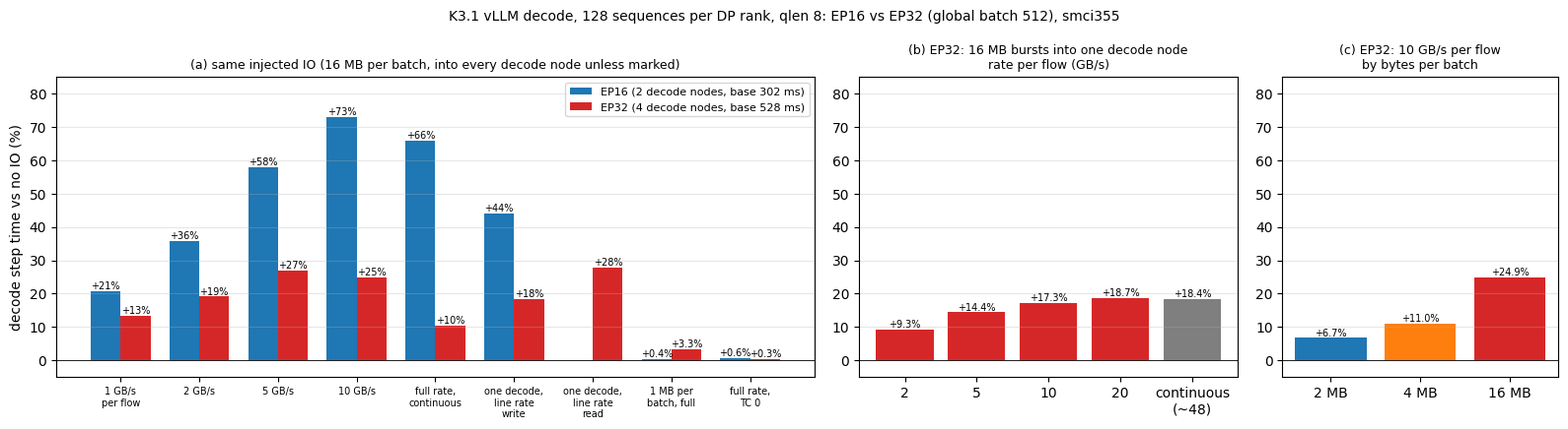

Reproduce this figure in Python.
#!/usr/bin/env python3
"""Figure 2 of docs/epio/k31_smci355_vllm_ep_io_zh.md: the same injected IO on EP16 and EP32 decode, and EP32's
response to paced bursts into one decode node and to the bytes per batch.

  python3 tools/fig_ep32.py <out.png>

EP16: e1ra_6866 / e1t1_6866 / e1_6881 (fig 1); EP32: e1m2_7005 (output length 64k, no request finishes during the
run), step change = median of the 10 s gap medians with the IO on against the IO-off stretches around the window
(tools/ep32_win.py).
"""
import sys

import matplotlib

matplotlib.use("Agg")
import matplotlib.pyplot as plt  # noqa: E402

plt.rcParams["font.family"] = "DejaVu Sans"

# (label, EP16 %, EP32 %); None = not measured
SAME = [
    ("1 GB/s\nper flow", 20.8, 13.4),
    ("2 GB/s", 35.8, 19.1),
    ("5 GB/s", 57.9, 27.0),
    ("10 GB/s", 73.1, 24.9),
    ("full rate,\ncontinuous", 66.0, 10.5),
    ("one decode,\nline rate\nwrite", 44.0, 18.4),
    ("one decode,\nline rate\nread", None, 27.8),
    ("1 MB per\nbatch, full", 0.4, 3.3),
    ("full rate,\nTC 0", 0.6, 0.3),
]
# EP32, 16 MB bursts into one decode node: rate per flow (GB/s) -> %, and continuous
PACED = [("2", 9.3), ("5", 14.4), ("10", 17.3), ("20", 18.7), ("continuous\n(~48)", 18.4)]
# EP32, 10 GB/s per flow into every decode node: bytes per batch -> %
BATCH = [("2 MB", 6.7), ("4 MB", 11.0), ("16 MB", 24.9)]


def main(out):
    fig, ax = plt.subplots(1, 3, figsize=(16, 4.4), gridspec_kw={"width_ratios": [2.2, 1.1, 0.8]})
    x = range(len(SAME))
    w = 0.38
    for off, idx, lab, col in ((-w / 2, 1, "EP16 (2 decode nodes, base 302 ms)", "tab:blue"),
                               (w / 2, 2, "EP32 (4 decode nodes, base 528 ms)", "tab:red")):
        xs = [i + off for i, r in zip(x, SAME) if r[idx] is not None]
        vs = [r[idx] for r in SAME if r[idx] is not None]
        b = ax[0].bar(xs, vs, w, label=lab, color=col)
        ax[0].bar_label(b, labels=[f"{v:+.1f}%" if abs(v) < 5 else f"{v:+.0f}%" for v in vs], fontsize=7)
    ax[0].set_xticks(list(x))
    ax[0].set_xticklabels([r[0] for r in SAME], fontsize=7)
    ax[0].set_title("(a) same injected IO (16 MB per batch, into every decode node unless marked)", fontsize=9)
    ax[0].set_ylabel("decode step time vs no IO (%)")
    ax[0].legend(fontsize=8)
    ax[0].set_ylim(-5, 85)

    lab = [p[0] for p in PACED if p[1] is not None]
    v = [p[1] for p in PACED if p[1] is not None]
    b = ax[1].bar(lab, v, color=["tab:red"] * (len(v) - 1) + ["tab:gray"])
    ax[1].bar_label(b, fmt="%+.1f%%", fontsize=7)
    ax[1].set_title("(b) EP32: 16 MB bursts into one decode node\nrate per flow (GB/s)", fontsize=9)
    ax[1].set_ylim(-5, 85)

    lab = [p[0] for p in BATCH if p[1] is not None]
    v = [p[1] for p in BATCH if p[1] is not None]
    b = ax[2].bar(lab, v, color=["tab:blue", "tab:orange", "tab:red"][: len(v)])
    ax[2].bar_label(b, fmt="%+.1f%%", fontsize=7)
    ax[2].set_title("(c) EP32: 10 GB/s per flow\nby bytes per batch", fontsize=9)
    ax[2].set_ylim(-5, 85)
    for a in ax:
        a.axhline(0, color="k", lw=0.6)
        a.grid(axis="y", alpha=0.3)
    fig.suptitle("K3.1 vLLM decode, 128 sequences per DP rank, qlen 8: EP16 vs EP32 (global batch 512), smci355", fontsize=10)
    fig.tight_layout()
    fig.savefig(out, dpi=130)
    print("saved", out)


if __name__ == "__main__":
    main(sys.argv[1] if len(sys.argv) > 1 else "smci355_fig2_ep32.png")
